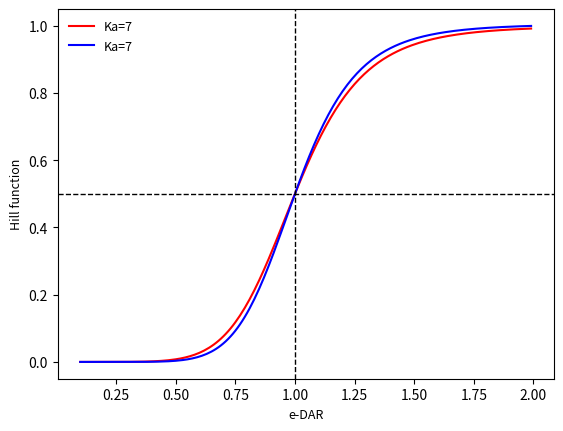

Recreate this plot in Python.
#2/12/2022 - Modified version of the Hill Function for eDAR
#Update on 19/12/2022. Generalized version for min and maximum values

import math
import numpy as np
import matplotlib.pyplot as plt
import seaborn as sns
import matplotlib 


eDAR_min=0.1
eDAR_max=2

eDAR_vec=np.arange(eDAR_min, eDAR_max, 0.01)
print(eDAR_vec)

Ka=1

exponents=[1,3,5,7,9]
Hills=[]
Hills_Modified=[]

for exponent in exponents:
    Hill=[(eDAR)**exponent/(eDAR**exponent + Ka**exponent) for eDAR in eDAR_vec]

    alpha=( (eDAR_max-eDAR_min)**exponent - 2*(1-eDAR_min)**exponent)/((eDAR_max-eDAR_min)**exponent - (1-eDAR_min)**exponent)
    Ka_modified=(1-eDAR_min)*((2-alpha)**(1/exponent))
    Hill_Modified=[(eDAR-eDAR_min)**exponent/(alpha*((eDAR-eDAR_min))**exponent + Ka_modified**exponent) for eDAR in eDAR_vec]

    Hills.append(Hill)
    Hills_Modified.append(Hill_Modified)


#Fontsizes
size_axis=9;size_ticks=9;

plt.plot(eDAR_vec,Hills[-2],label="Ka="+str(exponents[-2]), color='r')
plt.plot(eDAR_vec,Hills_Modified[-2],label="Ka="+str(exponents[-2]), color='b')
plt.ylabel('Hill(e-DAR)',fontsize=size_axis)
plt.xlabel('e-DAR',fontsize=size_axis)

print(Hills[-2])
print(Hills_Modified[-2])
# for Hill in range(len(Hills)):
#     plt.plot(eDAR_vec,Hills[Hill],label="Ka="+str(exponents[Hill]))
#     plt.ylabel('Hill(e-DAR)',fontsize=size_axis)
#     plt.xlabel('e-DAR',fontsize=size_axis)
#     plt.legend(loc='best',fontsize=size_ticks,frameon=False)

width_line=1
plt.axhline(y=0.5, color='k', linewidth=width_line,linestyle='dashed')
plt.axvline(x=Ka, color='k', linewidth=width_line,linestyle='dashed') 



plt.ylabel('Hill function',fontsize=size_axis)
plt.xlabel('e-DAR',fontsize=size_axis)
plt.legend(loc='best',fontsize=size_ticks,frameon=False)



plt.show()
